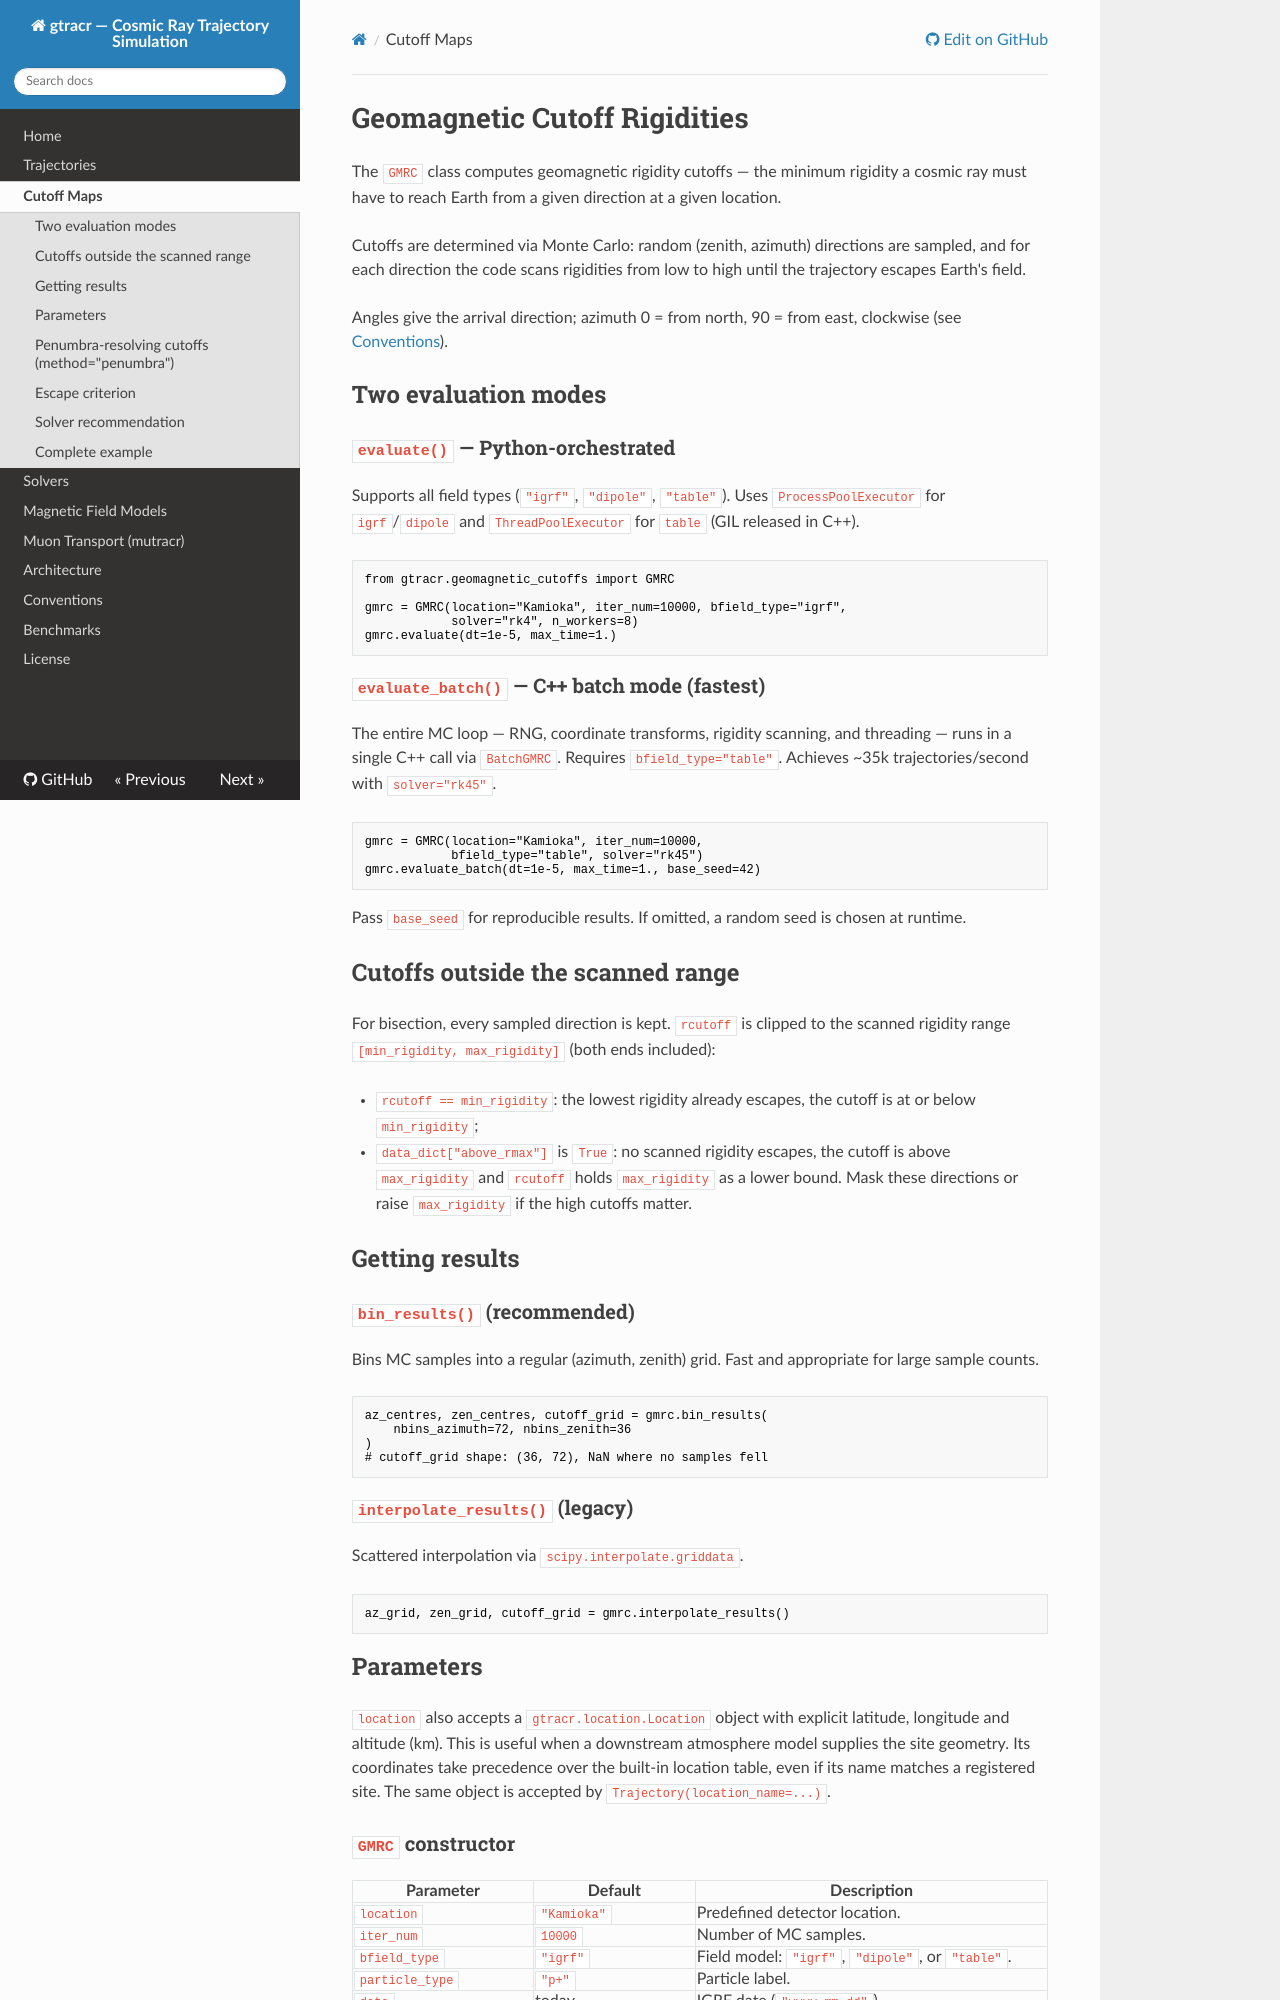

repository: mceq-project/gtracr · page: geomagnetic_cutoffs/index.html · generator: mkdocs

# Geomagnetic Cutoff Rigidities

The `GMRC` class computes geomagnetic rigidity cutoffs — the minimum
rigidity a cosmic ray must have to reach Earth from a given direction at a
given location.

Cutoffs are determined via Monte Carlo: random (zenith, azimuth) directions
are sampled, and for each direction the code scans rigidities from low to
high until the trajectory escapes Earth's field.

Angles give the arrival direction; azimuth 0 = from north, 90 = from east,
clockwise (see [Conventions](conventions.md)).

## Two evaluation modes

### `evaluate()` — Python-orchestrated

Supports all field types (`"igrf"`, `"dipole"`, `"table"`). Uses
`ProcessPoolExecutor` for `igrf`/`dipole` and `ThreadPoolExecutor` for
`table` (GIL released in C++).

```python
from gtracr.geomagnetic_cutoffs import GMRC

gmrc = GMRC(location="Kamioka", iter_num=10000, bfield_type="igrf",
            solver="rk4", n_workers=8)
gmrc.evaluate(dt=1e-5, max_time=1.)
```

### `evaluate_batch()` — C++ batch mode (fastest)

The entire MC loop — RNG, coordinate transforms, rigidity scanning, and
threading — runs in a single C++ call via `BatchGMRC`. Requires
`bfield_type="table"`. Achieves ~35k trajectories/second with `solver="rk45"`.

```python
gmrc = GMRC(location="Kamioka", iter_num=10000,
            bfield_type="table", solver="rk45")
gmrc.evaluate_batch(dt=1e-5, max_time=1., base_seed=42)
```

Pass `base_seed` for reproducible results. If omitted, a random seed is
chosen at runtime.

## Cutoffs outside the scanned range

For bisection, every sampled direction is kept. `rcutoff` is clipped to the scanned
rigidity range `[min_rigidity, max_rigidity]` (both ends included):

- `rcutoff == min_rigidity`: the lowest rigidity already escapes, the cutoff
  is at or below `min_rigidity`;
- `data_dict["above_rmax"]` is `True`: no scanned rigidity escapes, the
  cutoff is above `max_rigidity` and `rcutoff` holds `max_rigidity` as a
  lower bound. Mask these directions or raise `max_rigidity` if the high
  cutoffs matter.

## Getting results

### `bin_results()` (recommended)

Bins MC samples into a regular (azimuth, zenith) grid. Fast and appropriate
for large sample counts.

```python
az_centres, zen_centres, cutoff_grid = gmrc.bin_results(
    nbins_azimuth=72, nbins_zenith=36
)
# cutoff_grid shape: (36, 72), NaN where no samples fell
```

### `interpolate_results()` (legacy)

Scattered interpolation via `scipy.interpolate.griddata`.

```python
az_grid, zen_grid, cutoff_grid = gmrc.interpolate_results()
```

## Parameters

`location` also accepts a `gtracr.location.Location` object with explicit
latitude, longitude and altitude (km). This is useful when a downstream
atmosphere model supplies the site geometry. Its coordinates take precedence
over the built-in location table, even if its name matches a registered site.
The same object is accepted by `Trajectory(location_name=...)`.
